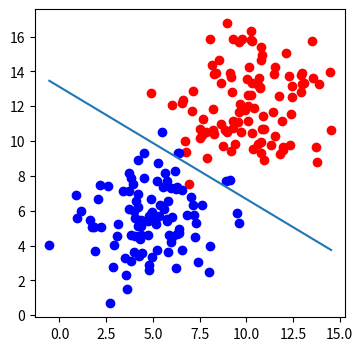

Reproduce this figure in Python.
import matplotlib.pyplot as plt
import numpy as np


def draw(x1,x2):
    ln=plt.plot(x1,x2)
def sigmoid(score):
    return 1 / (1 + np.exp(-score))

def calculate_error(line_parameters,all_points,y):
    m=all_points.shape[0]
    linear_combination = all_points * line_parameters  # this has exactly the same meaning as of checking a point coord in the classification line,but in matrix form we multi the two items
    p=sigmoid(linear_combination)#probability of a point whether above or below with percentage
    cross_entropy = -(1 / m) * (np.log(p).T * y + np.log(1 - p).T * (1 - y))
    return cross_entropy


def gradient_descent(line_parameters, points, y, alpha):
    n = points.shape[0]
    for i in range(2000):
        p = sigmoid(points * line_parameters)
        gradient = points.T * (p - y) * (alpha / n)
        line_parameters = line_parameters - gradient

        w1 = line_parameters.item(0)
        w2 = line_parameters.item(1)
        b = line_parameters.item(2)

        x1 = np.array([points[:, 0].min(), points[:, 0].max()])
        x2 = -b / w2 + (x1 * (-w1 / w2))
    draw(x1, x2)
n_pts=100
np.random.seed(0)
bias=np.ones(n_pts)
#Top region
#random x1 values are the average points on X axis where diabetic people are plotted(red dots)
random_x1_values=np.random.normal(10,2,n_pts)#nornal distribution
#random x1 values are the average points on Y axis where diabetic people are plotted(red dots)
random_x2_values=np.random.normal(12,2,n_pts)
top_region=np.array([random_x1_values,random_x2_values,bias]).transpose()# transpose so that on every row we only one X and one Y coordinate
#print(top_region)

#Botton region
botton_region=np.array([np.random.normal(5,2,n_pts),np.random.normal(6,2,n_pts),bias]).transpose()

#classifiaction line
all_points=np.vstack((top_region,botton_region))#to store all points in stack
# w1=-0.1#random values, initially we hard code this later we find the most suitable points using gradient descend
# w2=-0.15
# b=0
# line_parameters=np.matrix([w1,w2,b]).T#matrix mul only works if no of col is equal to no of rows in other
line_parameters=np.matrix([np.zeros(3)]).T
#x1=np.array([botton_region[:,0].min(),top_region[:,0].max()])
#w1x1+w2x2+b=0
#x2=-b/w2 +(x1*(-w1/w2))#it will compute x2 value of each val of x1
y=np.array([np.zeros(n_pts), np.ones(n_pts)]).reshape(n_pts*2, 1)#? part of cross entropy

#cross entropy
#used to calculate total error in the model, more incorrect model, larger value of cross entropy
# points above=0 and points below=1
calculate_error(line_parameters,all_points,y)

#gradient descend
#means find right position of classification line withh minimal error


#plot top and botton region
_,ax=plt.subplots(figsize=(4,4))
ax.scatter(top_region[:,0],top_region[:,1],color='r')#top region is 2 dimensional, 0 means 0th array having x axis coords, while 1 has y axis coords
ax.scatter(botton_region[:,0],botton_region[:,1],color='b')

#gradient descend
#means find right position of classification line withh minimal error
gradient_descent(line_parameters,all_points,y,0.06)



plt.show()